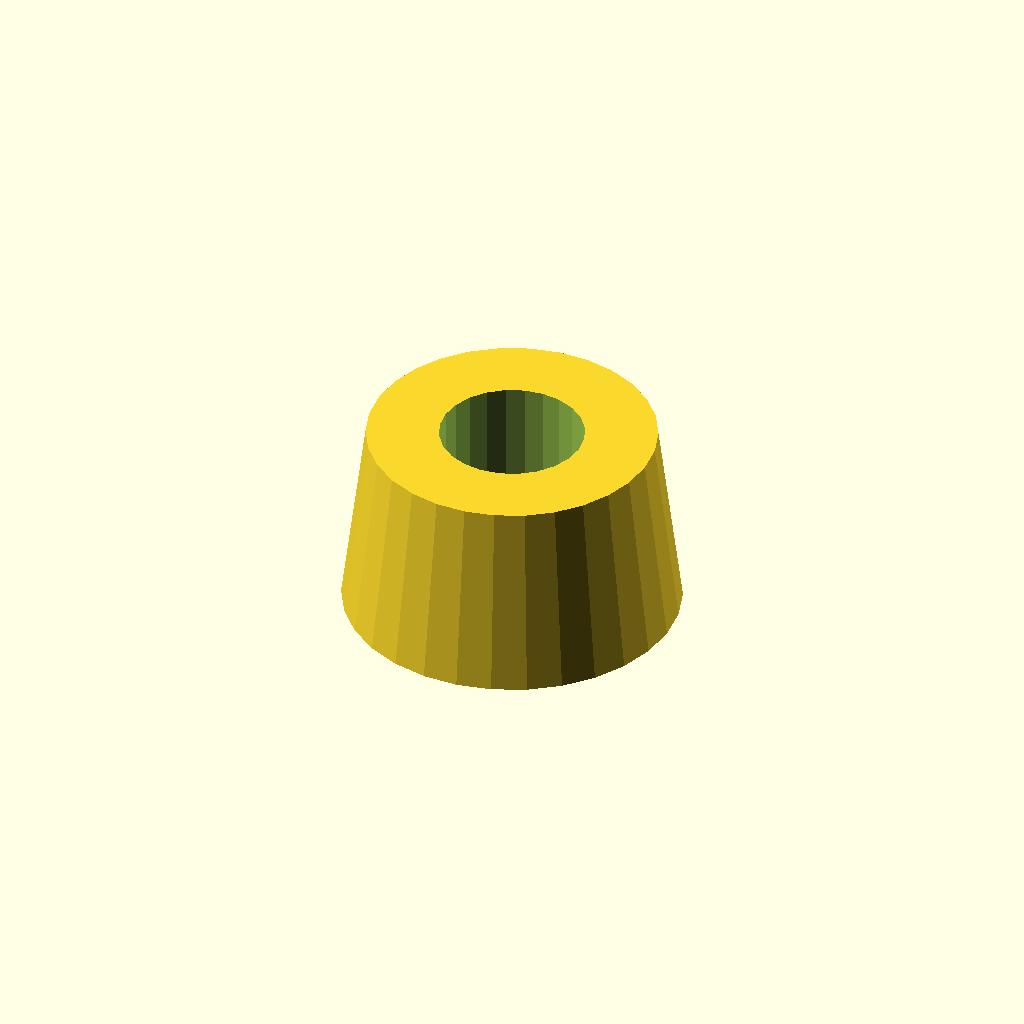
Cell 1: the model at its default parameters.
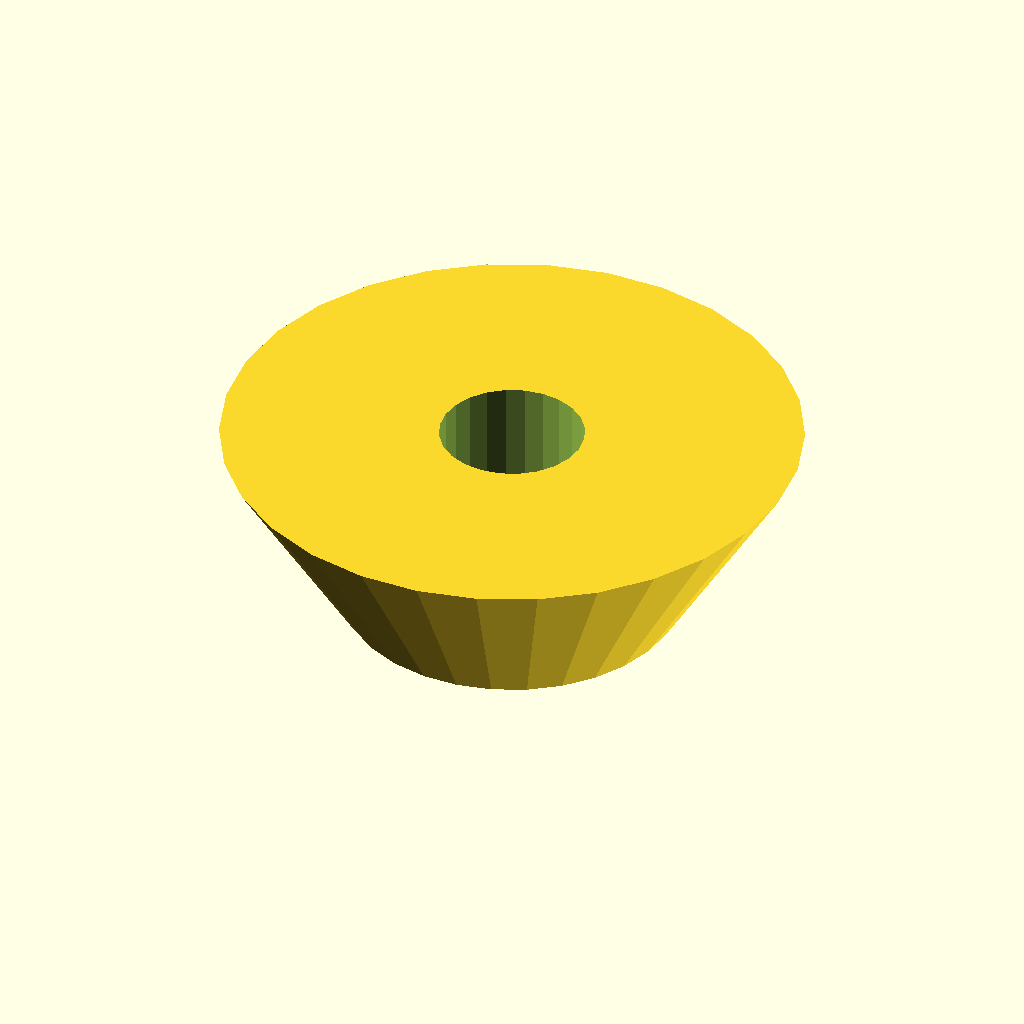
Cell 2: the same model with outer_diameter_top = 60.
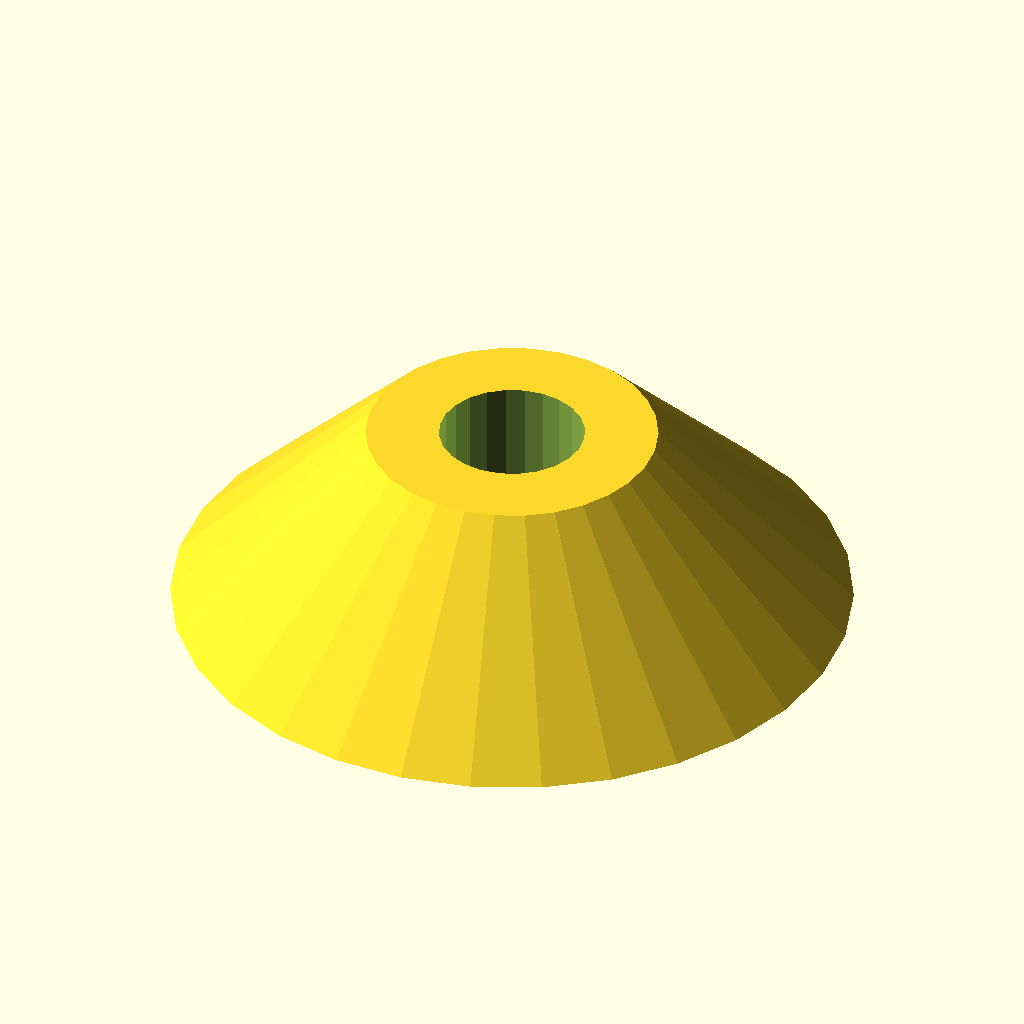
Cell 3: the same model with outer_diameter_bottom = 70.
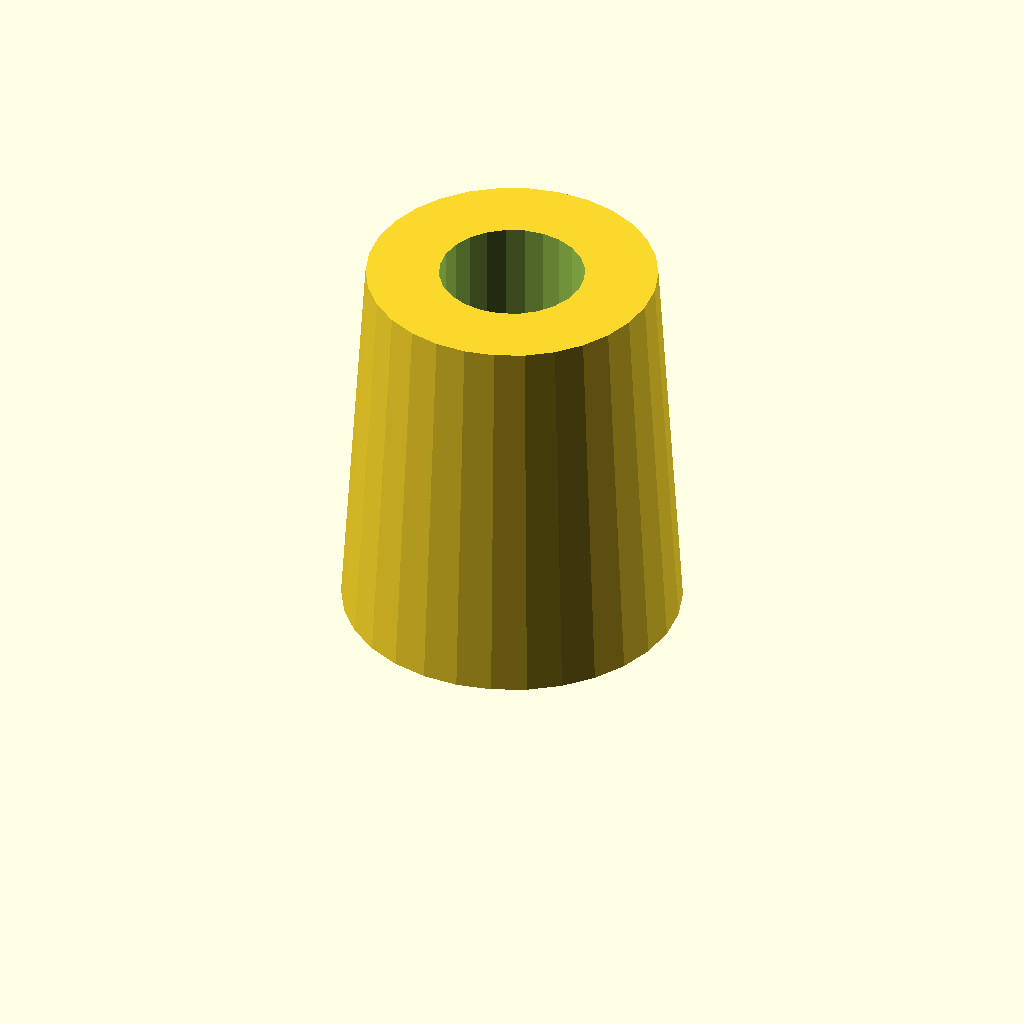
Cell 4: height = 40 (everything else at default).
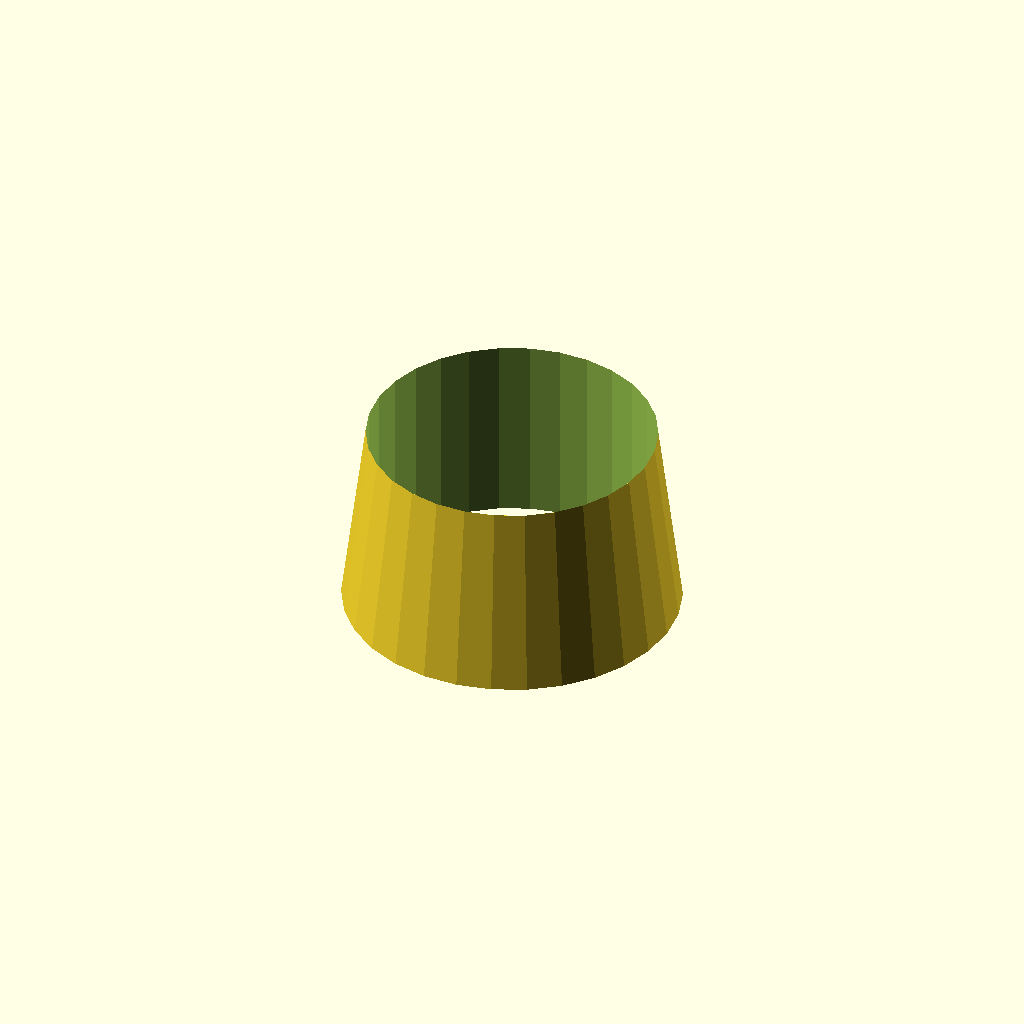
Cell 5: inner_diameter = 30 (everything else at default).
One fixed orthographic camera (rotation 55°, 0°, 25°; colour scheme Cornfield) for every cell.
The OpenSCAD source (deepcad_8037/0045/00450380/output_0/00450380.scad):

// Parameters
outer_diameter_top = 30;  // Top diameter of the tapered cylinder
outer_diameter_bottom = 35; // Bottom diameter of the tapered cylinder
height = 20;  // Height of the cylinder
inner_diameter = 15;  // Diameter of the hollow section

// Module to create the angled hollow cylinder
module angled_hollow_cylinder() {
    difference() {
        // Create a tapered cylinder using linear_extrude
        linear_extrude(height=height, scale=outer_diameter_top/outer_diameter_bottom)
        circle(d=outer_diameter_bottom);
        
        // Create the inner hollow section
        translate([0, 0, -1]) // Slightly lower to ensure proper subtraction
        cylinder(h=height+2, d=inner_diameter, center=false);
    }
}

// Call the module to render the object
angled_hollow_cylinder();
Parameter table extracted from the source (name, type, default, range or options):
outer_diameter_top: number, default 30
outer_diameter_bottom: number, default 35
height: number, default 20
inner_diameter: number, default 15
